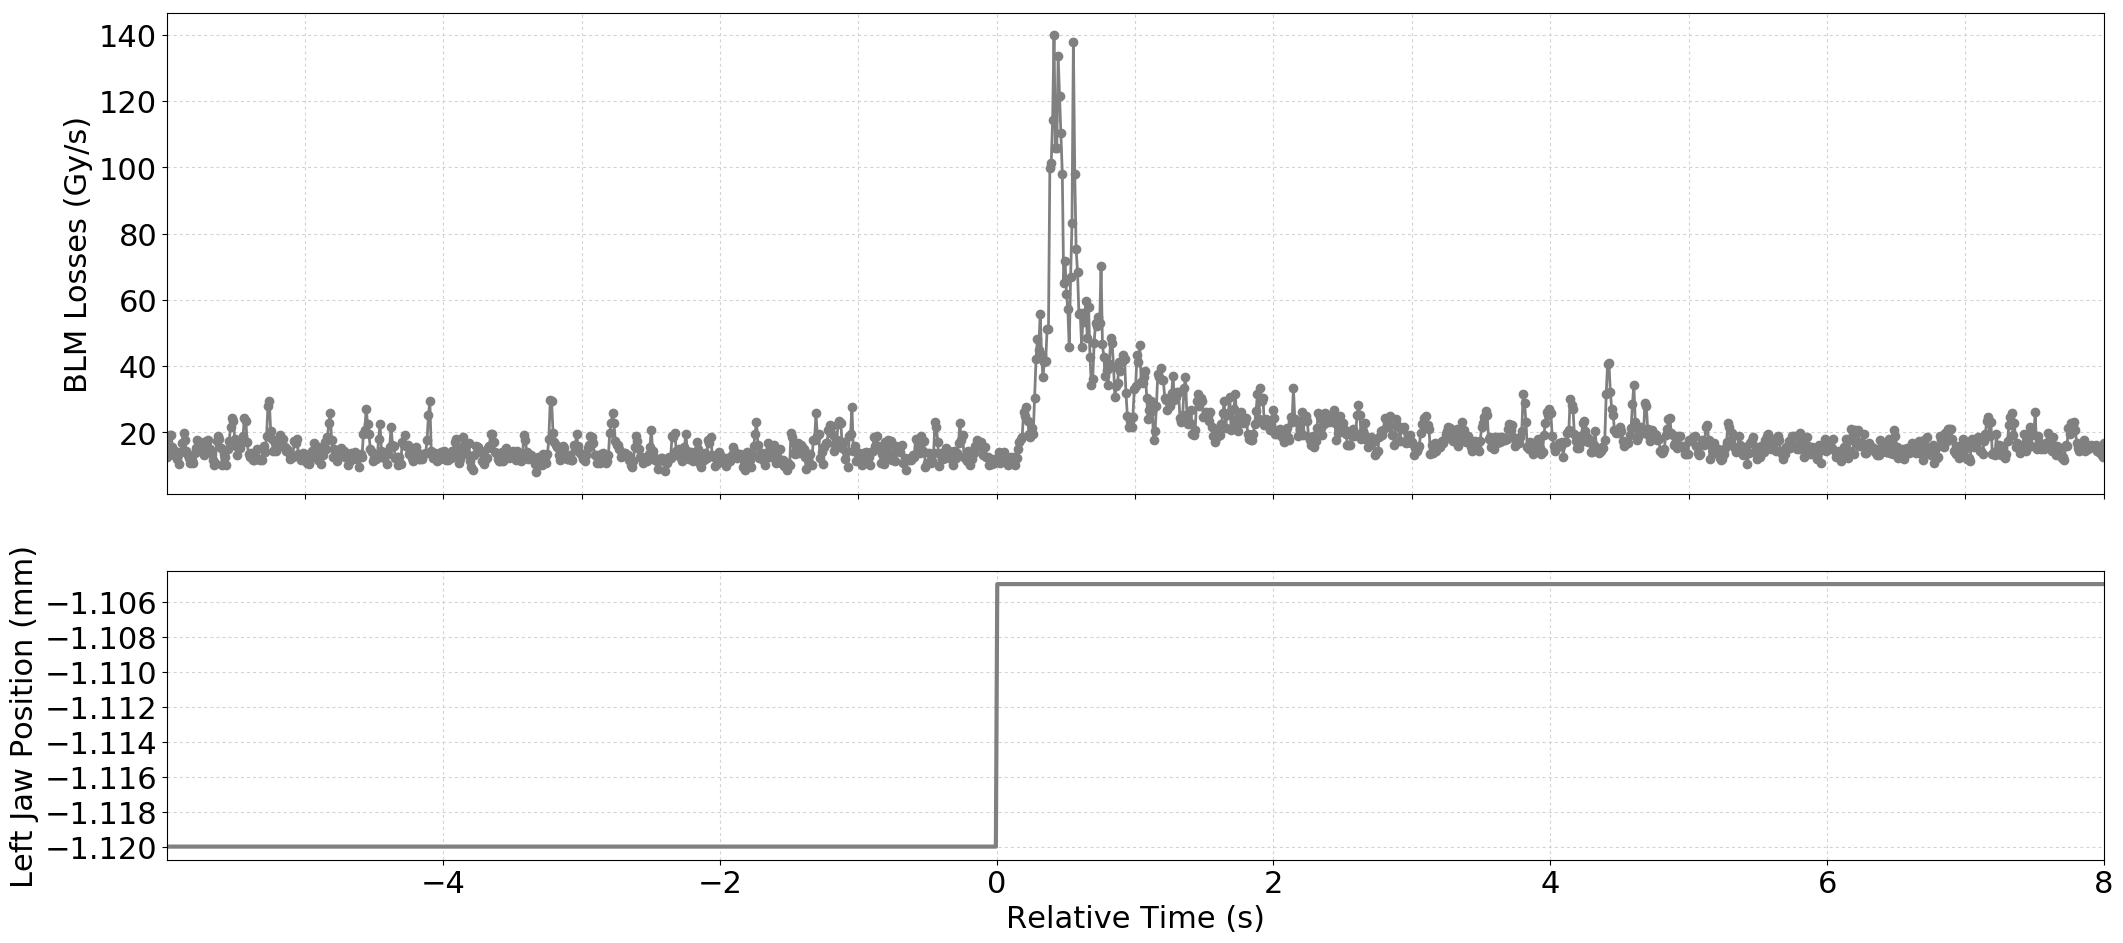

Source data for this figure (header and first rows):
Timestamp, position, BLMTI.05L7.B1E10_TCSG.B5L7.B1
1494681017540, -1.12, 1.267e-05
1494681017550, -1.12, 1.448e-05
1494681017560, -1.12, 1.9186e-05
1494681017570, -1.12, 1.9186e-05
1494681017580, -1.12, 1.5566e-05
1494681017590, -1.12, 1.3032e-05
1494681017600, -1.12, 1.448e-05
1494681017610, -1.12, 1.1945999999999999e-05
1494681017620, -1.12, 1.3032e-05
1494681017630, -1.12, 1.0498e-05
1494681017640, -1.12, 1.4118e-05
1494681017650, -1.12, 1.6652e-05
1494681017660, -1.12, 1.991e-05
1494681017670, -1.12, 1.7738e-05
1494681017680, -1.12, 1.448e-05
1494681017690, -1.12, 1.3032e-05
1494681017700, -1.12, 1.2308e-05
1494681017710, -1.12, 1.086e-05
1494681017720, -1.12, 1.1584000000000001e-05
1494681017730, -1.12, 1.086e-05
1494681017740, -1.12, 1.3755999999999998e-05
1494681017750, -1.12, 1.5204e-05
1494681017760, -1.12, 1.7738e-05
1494681017770, -1.12, 1.6652e-05
1494681017780, -1.12, 1.7014e-05
1494681017790, -1.12, 1.4118e-05
1494681017800, -1.12, 1.5204e-05
1494681017810, -1.12, 1.3032e-05
1494681017820, -1.12, 1.7375999999999998e-05
1494681017830, -1.12, 1.5928e-05
1494681017840, -1.12, 1.7738e-05
1494681017850, -1.12, 1.4842000000000001e-05
1494681017860, -1.12, 1.3755999999999998e-05
1494681017870, -1.12, 1.1584000000000001e-05
1494681017880, -1.12, 1.0136000000000001e-05
1494681017890, -1.12, 1.086e-05
1494681017900, -1.12, 1.7375999999999998e-05
1494681017910, -1.12, 1.8824e-05
1494681017920, -1.12, 1.8100000000000003e-05
1494681017930, -1.12, 1.5204e-05
1494681017940, -1.12, 1.0136000000000001e-05
1494681017950, -1.12, 1.3394000000000001e-05
1494681017960, -1.12, 1.267e-05
1494681017970, -1.12, 1.0136000000000001e-05
1494681017980, -1.12, 1.4842000000000001e-05
1494681017990, -1.12, 1.7375999999999998e-05
1494681018000, -1.12, 2.172e-05
1494681018010, -1.12, 2.4254000000000002e-05
1494681018020, -1.12, 2.353e-05
1494681018030, -1.12, 1.8100000000000003e-05
1494681018040, -1.12, 1.5928e-05
1494681018050, -1.12, 1.3032e-05
1494681018060, -1.12, 1.629e-05
1494681018070, -1.12, 1.5204e-05
1494681018080, -1.12, 1.7014e-05
1494681018090, -1.12, 1.8824e-05
1494681018100, -1.12, 2.4254000000000002e-05
1494681018110, -1.12, 2.353e-05
1494681018120, -1.12, 1.7014e-05
1494681018130, -1.12, 1.3394000000000001e-05
... 1,341 more rows
